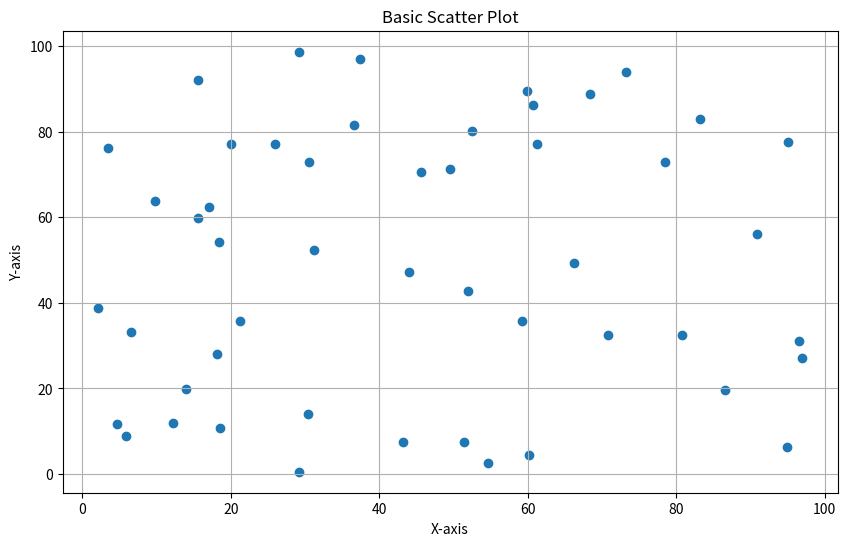
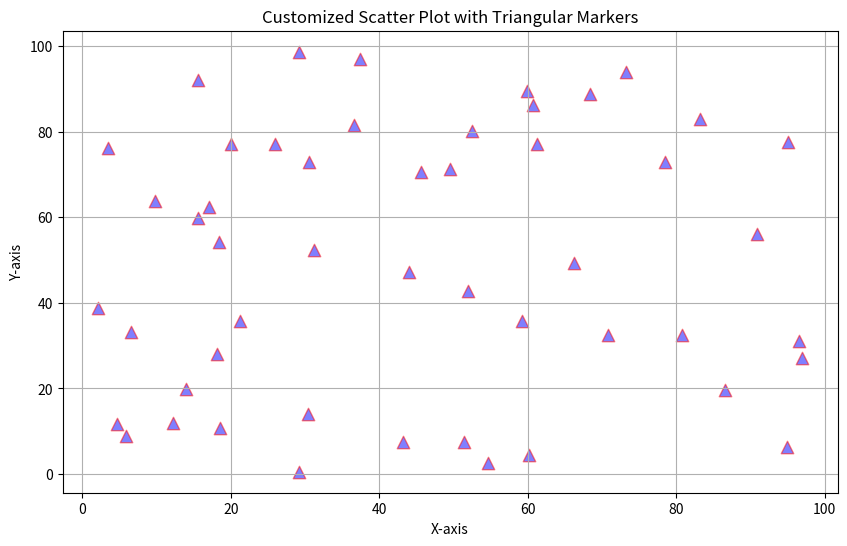
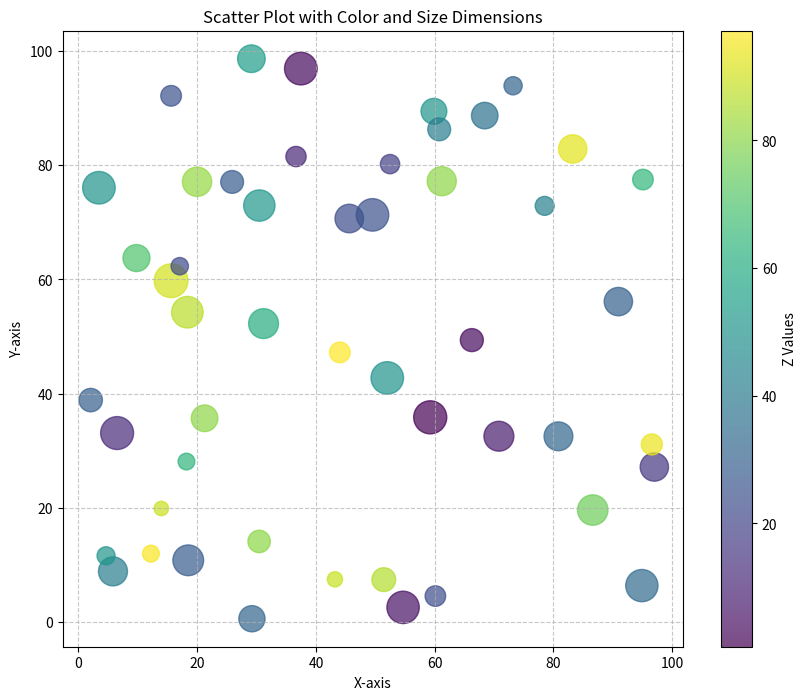
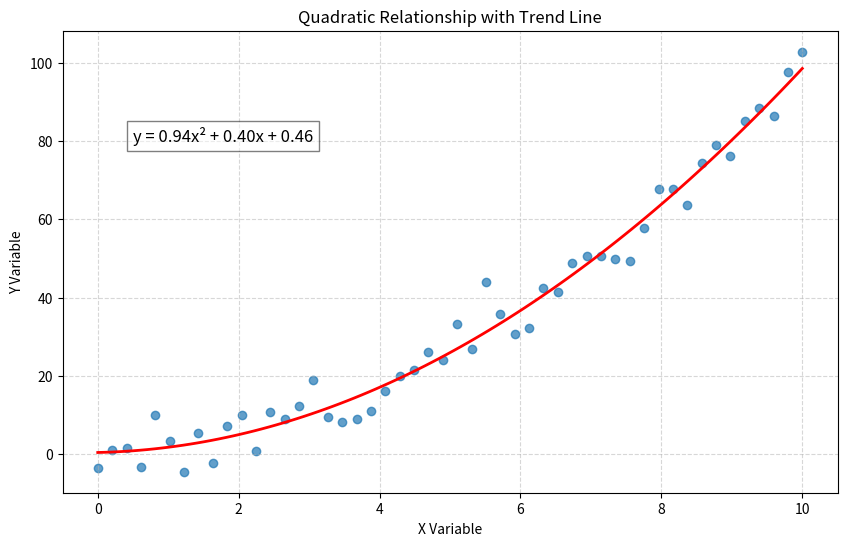

These charts were generated, in order, by the following Python code:
import numpy as np
import matplotlib.pyplot as plt

# 1-2. Basic scatter plots

# 1. Generate two arrays of 50 random numbers between 0 and 100
np.random.seed(42)  # For reproducibility
x1 = np.random.rand(50) * 100
y1 = np.random.rand(50) * 100

# Create basic scatter plot
plt.figure(figsize=(10, 6))
plt.scatter(x1, y1)

# 2. Add title, axis labels, and grid
plt.title('Basic Scatter Plot')
plt.xlabel('X-axis')
plt.ylabel('Y-axis')
plt.grid(True)
plt.show()

# 3-4. Customizing markers

# 3. Create new scatter plot with triangular markers of size 80
plt.figure(figsize=(10, 6))
plt.scatter(x1, y1, marker='^', s=80, 
           # 4. Make markers semi-transparent with blue fill and red edges
           alpha=0.5, color='blue', edgecolor='red')
plt.title('Customized Scatter Plot with Triangular Markers')
plt.xlabel('X-axis')
plt.ylabel('Y-axis')
plt.grid(True)
plt.show()

# 5-7. Representing additional dimensions

# 5. Generate a third array for color dimension
z1 = np.random.rand(50) * 100

# Generate a fourth array for size dimension
# 7. Use this for marker sizes - scale up for better visibility
sizes = np.random.rand(50) * 500 + 100  # Values between 100 and 600

plt.figure(figsize=(10, 8))
# Create scatter plot with color and size dimensions
scatter = plt.scatter(x1, y1, c=z1, s=sizes, 
                     cmap='viridis', alpha=0.7)

# 6. Add a colorbar
plt.colorbar(scatter, label='Z Values')

plt.title('Scatter Plot with Color and Size Dimensions')
plt.xlabel('X-axis')
plt.ylabel('Y-axis')
plt.grid(True, linestyle='--', alpha=0.7)
plt.show()

# 8-10. Analyzing relationships

# 8. Create arrays where y = x² + random noise
x2 = np.linspace(0, 10, 50)
y2 = x2**2 + np.random.normal(0, 5, 50)

# 9. Create scatter plot and add quadratic trend line
plt.figure(figsize=(10, 6))
plt.scatter(x2, y2, alpha=0.7)

# Find coefficients for a 2nd-degree polynomial (quadratic)
coeffs = np.polyfit(x2, y2, 2)
# Create polynomial function
p = np.poly1d(coeffs)

# Create smooth x values for the trend line
x_line = np.linspace(0, 10, 100)
plt.plot(x_line, p(x_line), 'r-', linewidth=2)

# 10. Add text annotation explaining the relationship
# Extract coefficients (a, b, c) from the quadratic equation y = ax² + bx + c
a, b, c = coeffs
equation = f'y = {a:.2f}x² + {b:.2f}x + {c:.2f}'

# Place the text in an appropriate location
plt.text(0.5, 80, equation, fontsize=12, 
         bbox=dict(facecolor='white', alpha=0.5))

plt.title('Quadratic Relationship with Trend Line')
plt.xlabel('X Variable')
plt.ylabel('Y Variable')
plt.grid(True, linestyle='--', alpha=0.5)
plt.show()
